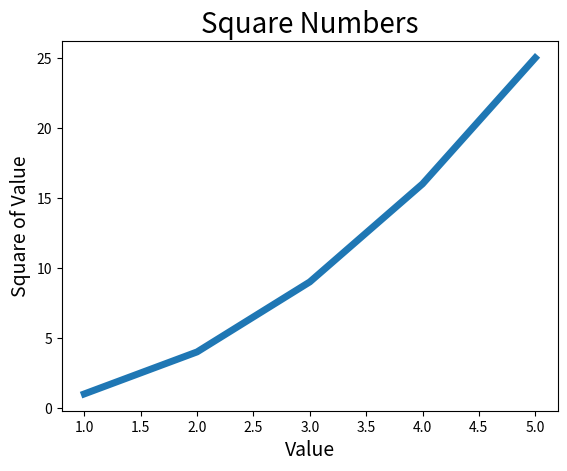

Reproduce this figure in Python.
#Gerando um gráfico linear simples
# import matplotlib.pyplot as plt

# squares = [1, 4, 9, 16, 25]
# plt.plot(squares)
# plt.show()

#Alterando o tipo do rótulo e a espessura do gráfico
# import matplotlib.pyplot as plt

# squares = [1,4,9,16,25]
# plt.plot(squares, linewidth=5)                          #Aumenta o tamanho da linha de informações

# '''Define o título do gráfico e nomeia os eixos'''
# plt.title('Square Numbers', fontsize=20)                #Define o título do gráfico
# plt.xlabel('Value', fontsize=14)                        #Define o título do eixo X
# plt.ylabel('Square of Value', fontsize=14)              #Define o título do eixo Y

# '''Define o tamanho dos rótulos das marcações'''
# plt.tick_params(axis='both', labelsize=10)              #Define o tamanho dos números dos eixos X e Y

# plt.show()                                              #Apresenta o gráfico


#Corrigindo o gráfico
import matplotlib.pyplot as plt

input_values = [1,2,3,4,5]                              #Valores de entrada
squares = [1,4,9,16,25]                                 #Valores de saída
plt.plot(input_values, squares, linewidth=5)                          #Aumenta o tamanho da linha de informações

'''Define o título do gráfico e nomeia os eixos'''
plt.title('Square Numbers', fontsize=20)                #Define o título do gráfico
plt.xlabel('Value', fontsize=14)                        #Define o título do eixo X
plt.ylabel('Square of Value', fontsize=14)              #Define o título do eixo Y

'''Define o tamanho dos rótulos das marcações'''
plt.tick_params(axis='both', labelsize=10)              #Define o tamanho dos números dos eixos X e Y

plt.show()                                              #Apresenta o gráfico
